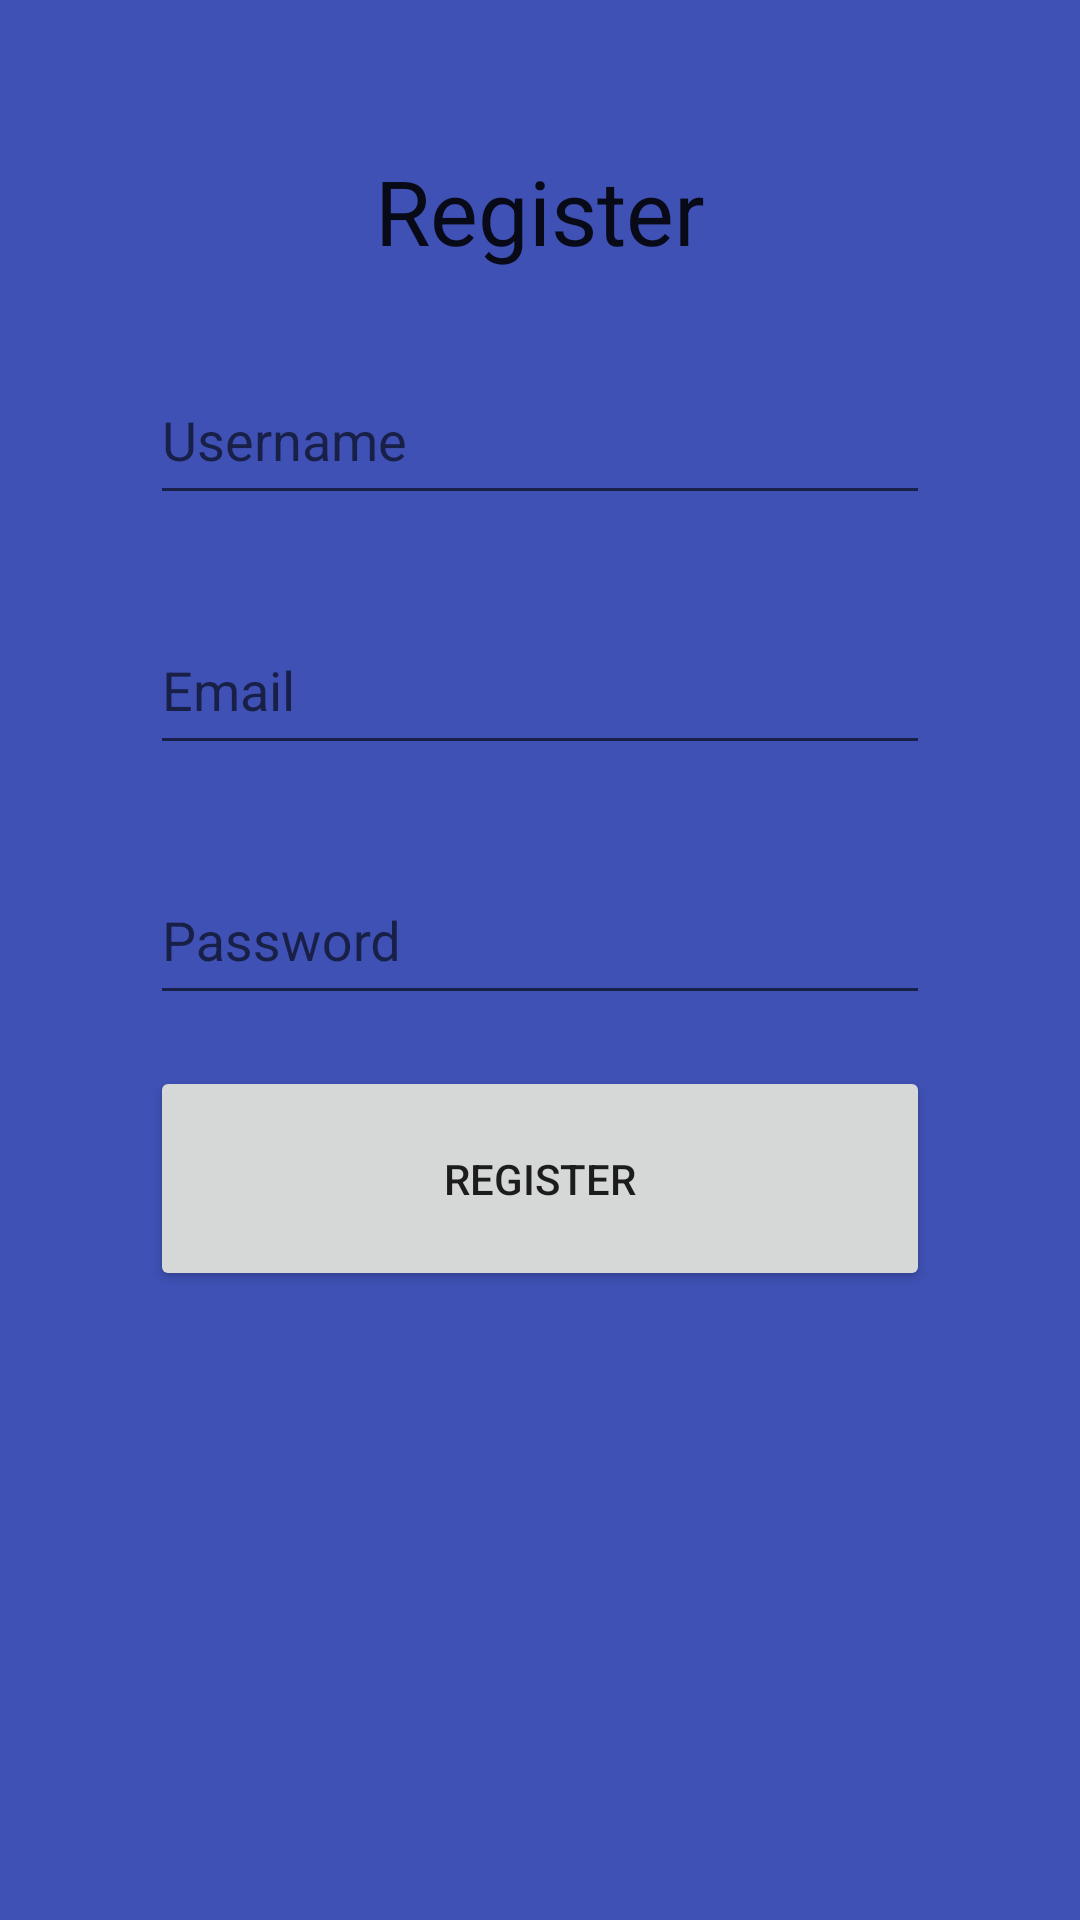

Produce the Android XML layout that renders to this screen, including the resource entries it uses.
<!-- AndroidManifest.xml: application theme AppTheme -->
<!-- res/layout/fragment_register.xml -->
<RelativeLayout xmlns:android="http://schemas.android.com/apk/res/android"
    android:id="@+id/content"
    android:layout_width="match_parent"
    android:layout_height="match_parent"
    android:background="@color/primary"
    android:clickable="true"
    android:padding="50dp">

    <TextView
        android:id="@+id/tvRegister"
        android:layout_width="wrap_content"
        android:layout_height="wrap_content"
        android:layout_centerHorizontal="true"
        android:layout_marginBottom="10dp"
        android:clickable="false"
        android:text="@string/button_goto_register"
        android:textAppearance="?android:attr/textAppearanceLarge"
        android:textSize="@dimen/textSizeH1" />

    <android.support.design.widget.TextInputLayout
        android:id="@+id/etUsernameContainer"
        android:layout_width="match_parent"
        android:layout_height="wrap_content"
        android:layout_below="@+id/tvRegister"
        android:paddingBottom="12dp"
        android:paddingTop="12dp">

        <android.support.design.widget.TextInputEditText
            android:id="@+id/etUsername"
            android:layout_width="match_parent"
            android:layout_height="wrap_content"
            android:hint="@string/hint_username"
            android:inputType="textPersonName"
            android:paddingBottom="12dp"
            android:paddingTop="12dp" />
    </android.support.design.widget.TextInputLayout>

    <android.support.design.widget.TextInputLayout
        android:id="@+id/etEmailContainer"
        android:layout_width="match_parent"
        android:layout_height="wrap_content"
        android:layout_below="@+id/etUsernameContainer"
        android:paddingBottom="12dp"
        android:paddingTop="12dp">

        <android.support.design.widget.TextInputEditText
            android:id="@+id/etEmail"
            android:layout_width="match_parent"
            android:layout_height="wrap_content"
            android:hint="@string/hint_email"
            android:inputType="textEmailAddress"
            android:paddingBottom="12dp"
            android:paddingTop="12dp" />
    </android.support.design.widget.TextInputLayout>

    <android.support.design.widget.TextInputLayout
        android:id="@+id/etPasswordContainer"
        android:layout_width="match_parent"
        android:layout_height="wrap_content"
        android:layout_below="@+id/etEmailContainer"
        android:paddingBottom="12dp"
        android:paddingTop="12dp">

        <android.support.design.widget.TextInputEditText
            android:id="@+id/etPassword"
            android:layout_width="match_parent"
            android:layout_height="wrap_content"
            android:hint="@string/hint_password"
            android:inputType="textPassword"
            android:paddingBottom="12dp"
            android:paddingTop="12dp" />
    </android.support.design.widget.TextInputLayout>

    <Button
        android:id="@+id/btnRegister"
        android:layout_width="match_parent"
        android:layout_height="75dp"
        android:layout_below="@+id/etPasswordContainer"
        android:layout_marginBottom="5dp"
        android:layout_marginTop="5dp"
        android:text="@string/button_register" />
</RelativeLayout>
<!-- resources referenced by this layout -->
<resources>
  <color name="primary">#3F51B5</color>
  <dimen name="textSizeH1">30sp</dimen>
  <string name="button_goto_register">Register</string>
  <string name="button_register">Register</string>
  <string name="hint_email">Email</string>
  <string name="hint_password">Password</string>
  <string name="hint_username">Username</string>
  <style name="AppTheme" parent="Theme.AppCompat.Light.DarkActionBar">
          <item name="colorPrimary">@color/primary</item>
          <item name="colorPrimaryDark">@color/primary_dark</item>
          <item name="colorAccent">@color/accent</item>
      </style>
  <color name="primary_dark">#303F9F</color>
  <color name="accent">#607D8B</color>
</resources>
